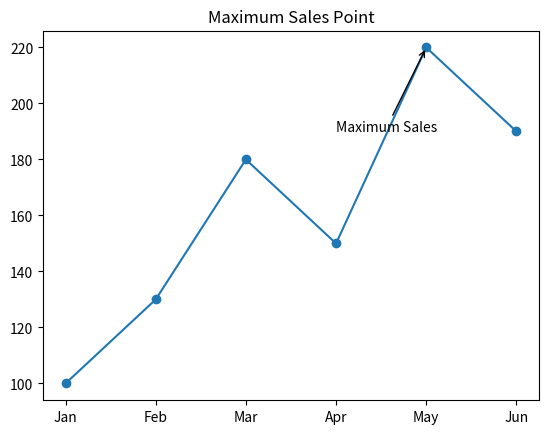

This figure's Python source:
import matplotlib.pyplot as plt

months = ["Jan", "Feb", "Mar", "Apr", "May", "Jun"]
sales = [100, 130, 180, 150, 220, 190]

max_index = sales.index(max(sales))

plt.plot(months, sales, marker="o")

plt.annotate(
    "Maximum Sales",
    xy=(max_index, sales[max_index]),
    xytext=(max_index - 1, sales[max_index] - 30),
    arrowprops=dict(arrowstyle="->")
)

plt.title("Maximum Sales Point")
plt.show()
